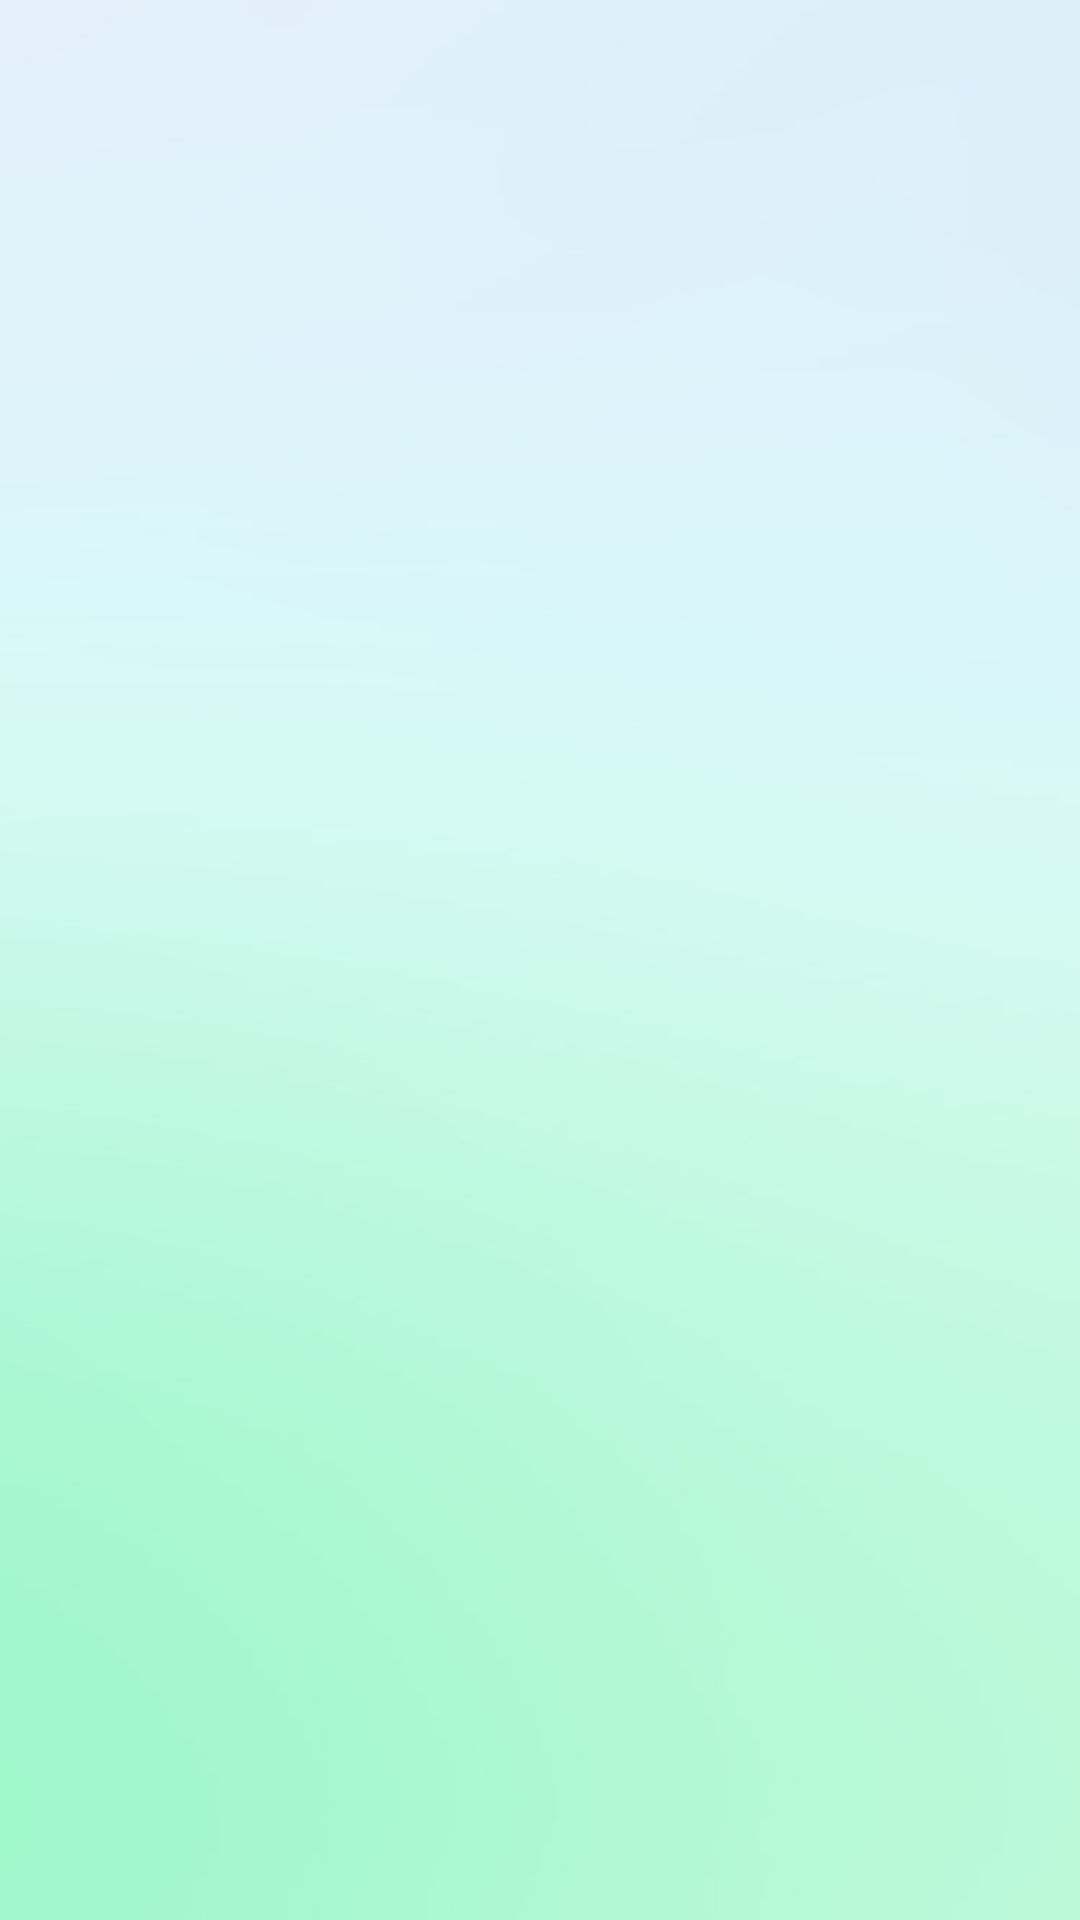

The Android layout XML behind this screen, and the referenced resources:
<!-- AndroidManifest.xml: application theme AppTheme -->
<!-- res/layout/recipedetail.xml -->
<?xml version="1.0" encoding="utf-8"?>
<LinearLayout xmlns:android="http://schemas.android.com/apk/res/android"
    android:orientation="vertical"
    android:layout_width="match_parent"
    android:layout_height="match_parent">



    <TextView
        android:layout_width="match_parent"
        android:layout_height="wrap_content"
        android:fontFamily="@font/inter_bold"
        android:textStyle="bold"
        android:textSize="50sp"
        android:textColor="@color/grey"
        android:gravity="center"
        android:id="@+id/head"/>


    <ImageView
        android:id="@+id/recipeView"
        android:layout_width="match_parent"
        android:layout_height="300dp"
        android:contentDescription="@string/recipeimg" />

            <ScrollView
                android:layout_width="match_parent"
                android:layout_height="match_parent">
    <TextView
        android:id="@+id/desView"
        android:layout_width="match_parent"
        android:layout_height="wrap_content"
        android:layout_marginTop="20dp"
        android:backgroundTint="@color/white"
        android:textColor="@color/grey"
        android:layout_marginLeft="5dp"/>

            </ScrollView>
</LinearLayout>
<!-- resources referenced by this layout -->
<resources>
  <color name="grey">#253238</color>
  <color name="white">#FFFFFFFF</color>
  <string name="recipeimg">recipeImg</string>
  <style name="AppTheme" parent="Theme.AppCompat.DayNight.NoActionBar">
  
      <item name="android:windowBackground">@drawable/bg_2</item>
  
  
  </style>
  <!-- drawable bg_2: jpg bitmap (drawable, 20945 bytes) -->
</resources>
